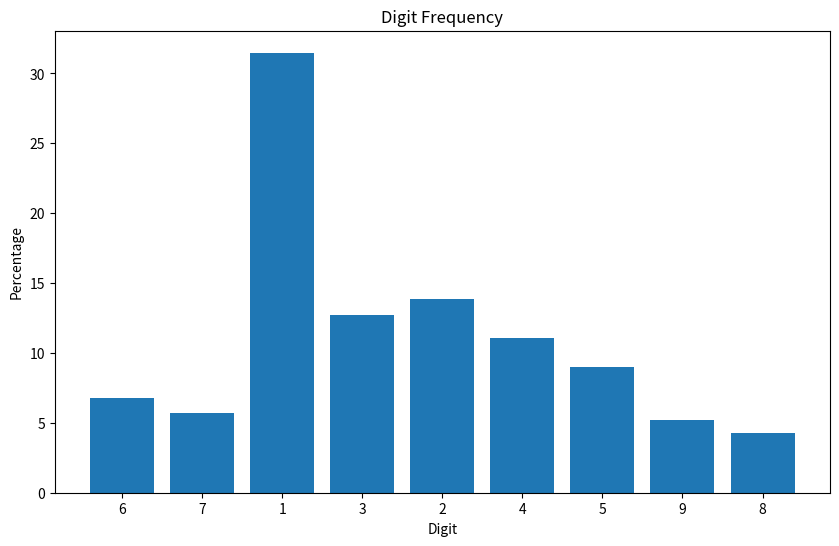

This figure's Python source:























































import matplotlib.pyplot as plt

# Digit frequency data
digit_data = {
    'Digit': ['6', '7', '1', '3', '2', '4', '5', '9', '8'],
    'Percentage': [6.790123456790123, 5.679012345679013, 31.48148148148148, 12.716049382716049,
                   13.82716049382716, 11.049382716049383, 9.012345679012345, 5.185185185185185,
                   4.2592592592592595],
    'Occurrences': [110, 92, 510, 206, 224, 179, 146, 84, 69]
}

# Extract data for plotting
digits = digit_data['Digit']
percentages = digit_data['Percentage']
occurrences = digit_data['Occurrences']

# Create a bar graph
fig, ax = plt.subplots(figsize=(10, 6))
ax.bar(digits, percentages)

# Set labels and title
ax.set_xlabel('Digit')
ax.set_ylabel('Percentage')
ax.set_title('Digit Frequency')

# Display the bar graph
plt.show()

# Save the bar graph as an image file
fig.savefig('results.png')
